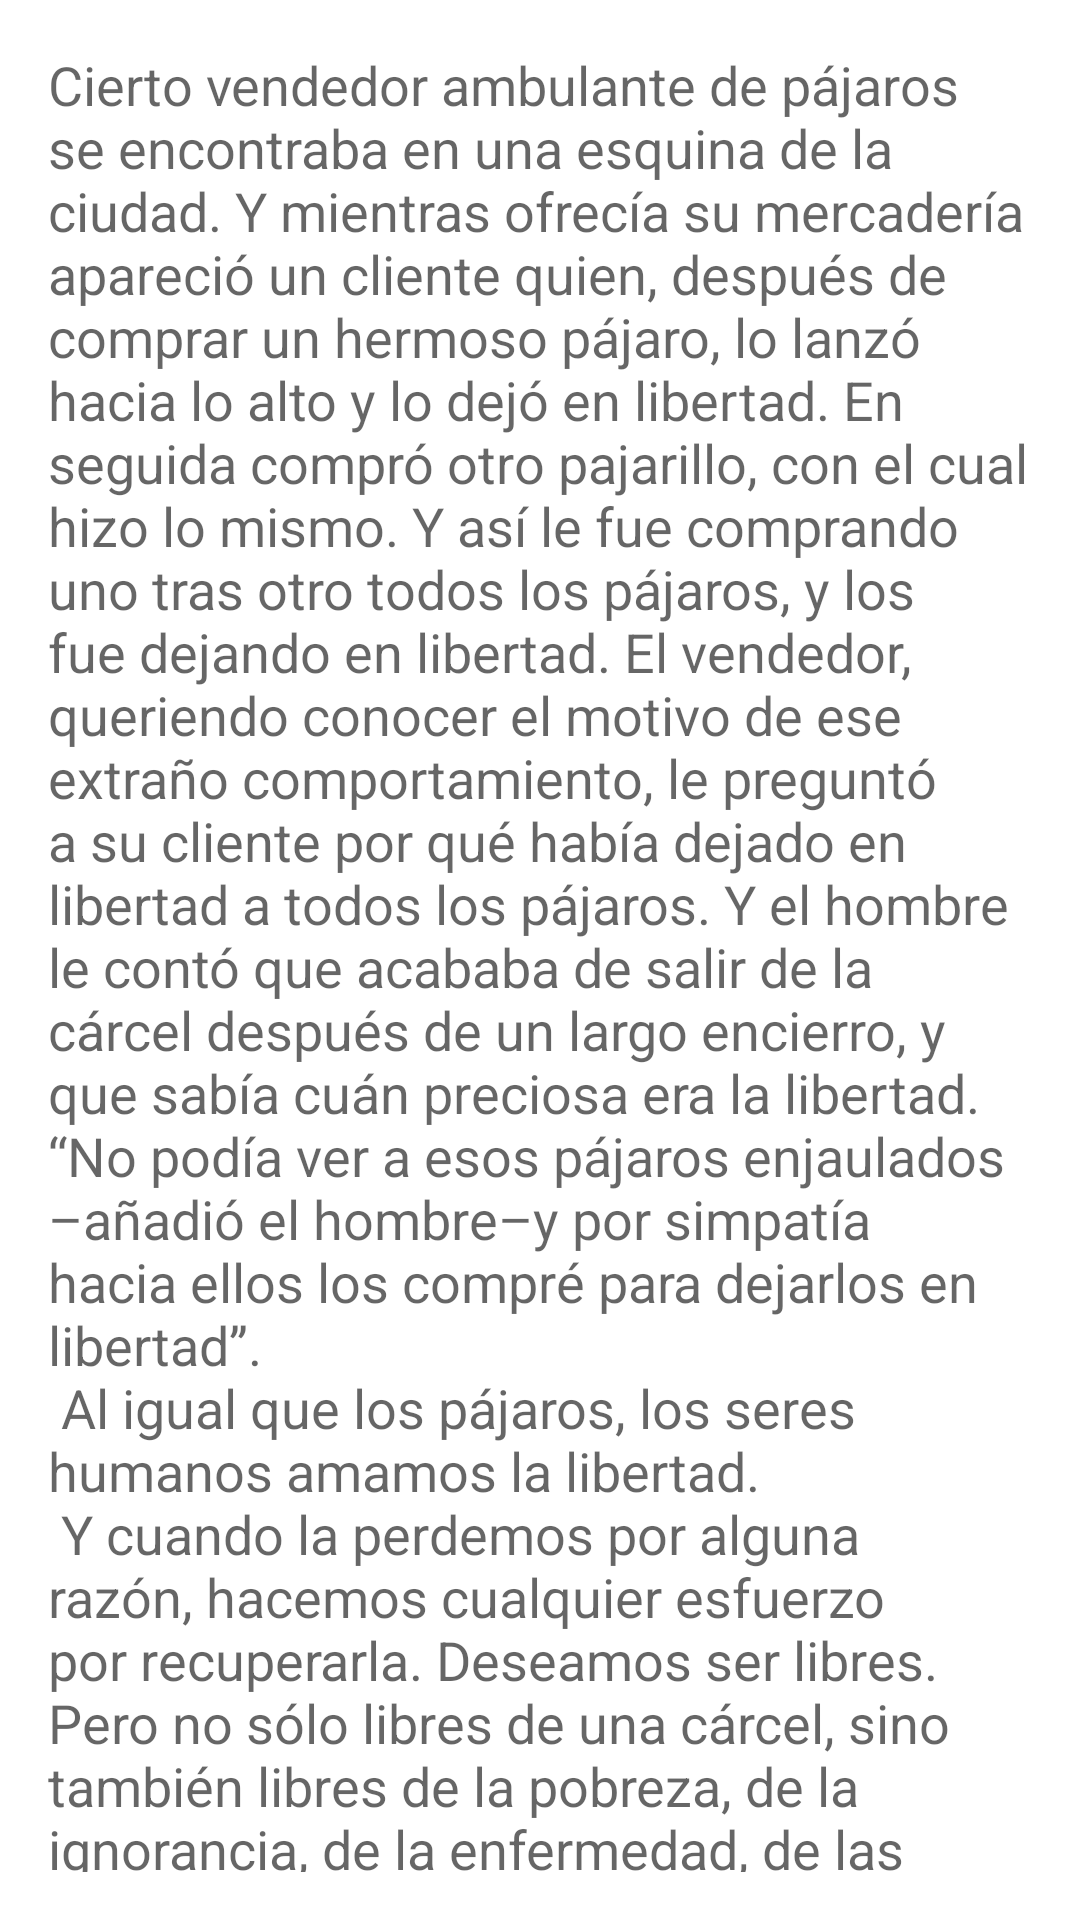

Reconstruct the res/layout file that produces this screen, plus the resources it refers to.
<!-- AndroidManifest.xml: application theme Theme.TiempoJoven -->
<!-- res/layout/fragment_lec8.xml -->
<?xml version="1.0" encoding="utf-8"?>
<LinearLayout xmlns:android="http://schemas.android.com/apk/res/android"
    xmlns:tools="http://schemas.android.com/tools"
    android:layout_width="match_parent"
    android:layout_height="match_parent"
    android:orientation="vertical"
    android:padding="16dp"
    tools:context=".lec8Fragment">

    <TextView
        android:layout_width="match_parent"
        android:layout_height="match_parent"
        android:text="@string/C8"
        android:textAppearance="@style/TextAppearance.AppCompat.Medium"
        android:textIsSelectable="true" />

    <TextView
        android:id="@+id/textView58"
        android:layout_width="wrap_content"
        android:layout_height="wrap_content"
        android:layout_weight="1"
        android:text="@string/C8_P1"
        android:textAppearance="@style/TextAppearance.AppCompat.Medium" />

    <EditText
        android:id="@+id/R8_1"
        android:layout_width="match_parent"
        android:layout_height="wrap_content"
        android:ems="10"
        android:inputType="textPersonName"
        android:textAppearance="@style/TextAppearance.AppCompat.Medium" />

    <TextView
        android:id="@+id/textView16"
        android:layout_width="match_parent"
        android:layout_height="wrap_content"
        android:text="@string/C8_P2"
        android:textAppearance="@style/TextAppearance.AppCompat.Medium" />

    <EditText
        android:id="@+id/R8_2"
        android:layout_width="match_parent"
        android:layout_height="wrap_content"
        android:ems="10"
        android:inputType="textPersonName"
        android:textAppearance="@style/TextAppearance.AppCompat.Medium" />

    <TextView
        android:id="@+id/textView59"
        android:layout_width="match_parent"
        android:layout_height="wrap_content"
        android:text="@string/C8_P3"
        android:textAppearance="@style/TextAppearance.AppCompat.Medium" />

    <EditText
        android:id="@+id/R8_3"
        android:layout_width="match_parent"
        android:layout_height="wrap_content"
        android:ems="10"
        android:inputType="textPersonName"
        android:textAppearance="@style/TextAppearance.AppCompat.Medium" />

    <TextView
        android:id="@+id/textView60"
        android:layout_width="match_parent"
        android:layout_height="wrap_content"
        android:text="@string/C8_P4"
        android:textAppearance="@style/TextAppearance.AppCompat.Medium" />

    <RadioGroup
        android:layout_width="match_parent"
        android:layout_height="match_parent">

        <RadioButton
            android:id="@+id/radioButton5"
            android:layout_width="match_parent"
            android:layout_height="wrap_content"
            android:text="@string/C8_P5"
            android:textAppearance="@style/TextAppearance.AppCompat.Medium" />

        <RadioButton
            android:id="@+id/radioButton6"
            android:layout_width="match_parent"
            android:layout_height="wrap_content"
            android:text="@string/C8_P6"
            android:textAppearance="@style/TextAppearance.AppCompat.Medium" />

        <RadioButton
            android:id="@+id/radioButton7"
            android:layout_width="match_parent"
            android:layout_height="wrap_content"
            android:text="@string/C8_P7"
            android:textAppearance="@style/TextAppearance.AppCompat.Medium" />

        <RadioButton
            android:id="@+id/radioButton8"
            android:layout_width="match_parent"
            android:layout_height="wrap_content"
            android:text="@string/C8_P8"
            android:textAppearance="@style/TextAppearance.AppCompat.Medium" />
    </RadioGroup>

    <TextView
        android:id="@+id/textView61"
        android:layout_width="match_parent"
        android:layout_height="wrap_content"
        android:text="@string/C8_P9"
        android:textAppearance="@style/TextAppearance.AppCompat.Medium" />

    <RadioGroup
        android:layout_width="match_parent"
        android:layout_height="match_parent">

        <RadioButton
            android:id="@+id/radioButton9"
            android:layout_width="match_parent"
            android:layout_height="wrap_content"
            android:text="@string/C8_P10"
            android:textAppearance="@style/TextAppearance.AppCompat.Medium" />

        <RadioButton
            android:id="@+id/radioButton10"
            android:layout_width="match_parent"
            android:layout_height="wrap_content"
            android:text="@string/C8_P11"
            android:textAppearance="@style/TextAppearance.AppCompat.Medium" />

        <RadioButton
            android:id="@+id/radioButton11"
            android:layout_width="match_parent"
            android:layout_height="wrap_content"
            android:text="@string/C8_P12"
            android:textAppearance="@style/TextAppearance.AppCompat.Medium" />

        <RadioButton
            android:id="@+id/radioButton12"
            android:layout_width="match_parent"
            android:layout_height="wrap_content"
            android:text="@string/C8_P13"
            android:textAppearance="@style/TextAppearance.AppCompat.Medium" />
    </RadioGroup>

    <TextView
        android:id="@+id/textView62"
        android:layout_width="match_parent"
        android:layout_height="wrap_content"
        android:text="@string/C8_P14"
        android:textAppearance="@style/TextAppearance.AppCompat.Medium" />

    <EditText
        android:id="@+id/R8_14"
        android:layout_width="match_parent"
        android:layout_height="wrap_content"
        android:ems="10"
        android:inputType="textPersonName"
        android:textAppearance="@style/TextAppearance.AppCompat.Medium" />

    <TextView
        android:id="@+id/textView63"
        android:layout_width="match_parent"
        android:layout_height="wrap_content"
        android:text="@string/C8_P15"
        android:textAppearance="@style/TextAppearance.AppCompat.Medium" />

    <EditText
        android:id="@+id/R8_15"
        android:layout_width="match_parent"
        android:layout_height="wrap_content"
        android:ems="10"
        android:inputType="textPersonName"
        android:textAppearance="@style/TextAppearance.AppCompat.Medium" />

    <TextView
        android:id="@+id/textView64"
        android:layout_width="match_parent"
        android:layout_height="wrap_content"
        android:text="@string/C8_P16"
        android:textAppearance="@style/TextAppearance.AppCompat.Medium" />

</LinearLayout>
<!-- resources referenced by this layout -->
<resources>
  <string name="C8_P1">
  \n Sección 1: NECESITADOS DE LIBERTAD
  \n Llena los espacios en blanco.
  \n Todos somos
      </string>
  <string name="C8_P10">
      a. Enriquecerse
      </string>
  <string name="C8_P11">
      b. Construir un Palacio
  </string>
  <string name="C8_P12"> c. Dar su vida por nosotros
     </string>
  <string name="C8_P13">
      d. Derrotar a los Romanos.
      </string>
  <string name="C8_P14">
          Sección 4: PASOS HACIA LA LIBERTAD
  \n El primer paso que mencionamos en esta sección
  se llama “arrepentimiento”.
   \n Anota a continuación el
  segundo paso hacia la libertad:
      </string>
  <string name="C8_P15">
  Dos bendiciones nos asegura la cruz de Cristo; ¿cuáles
  son?
      </string>
  <string name="C8_P16">
  Acepta a Cristo como tu Salvador personal; confiesa tus
  pecados a Dios y entrégale tu vida. Él te perdonará y te
  concederá el poder para que seas leal y fiel en todo.
      </string>
  <string name="C8_P2">
    delante de Dios.
  \n Cuando el
    </string>
  <string name="C8_P3">
          sobreabundó la
      </string>
  <string name="C8_P4">
  Sección 2: LA ACCIÓN DEL LIBERTADOR
  \n (Marca la respuesta correcta)
  \n El regalo más precioso de Dios a la humanidad es:
      </string>
  <string name="C8_P5">
          a. El agua
      </string>
  <string name="C8_P6">b. La tierra
  </string>
  <string name="C8_P7">   c. El Aire
   </string>
  <string name="C8_P8">
      d. Cristo
  </string>
  <string name="C8_P9">
      \n Cristo vino al mundo para:
  </string>
</resources>
